Dataset: prep (GitHub, qwopiy/eye_project). Classes: center, down, left, right.

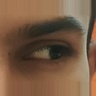
Label: left

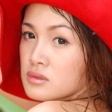
Label: right

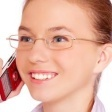
Label: right

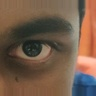
Label: center

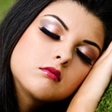
Label: left

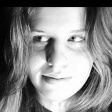
Label: down
